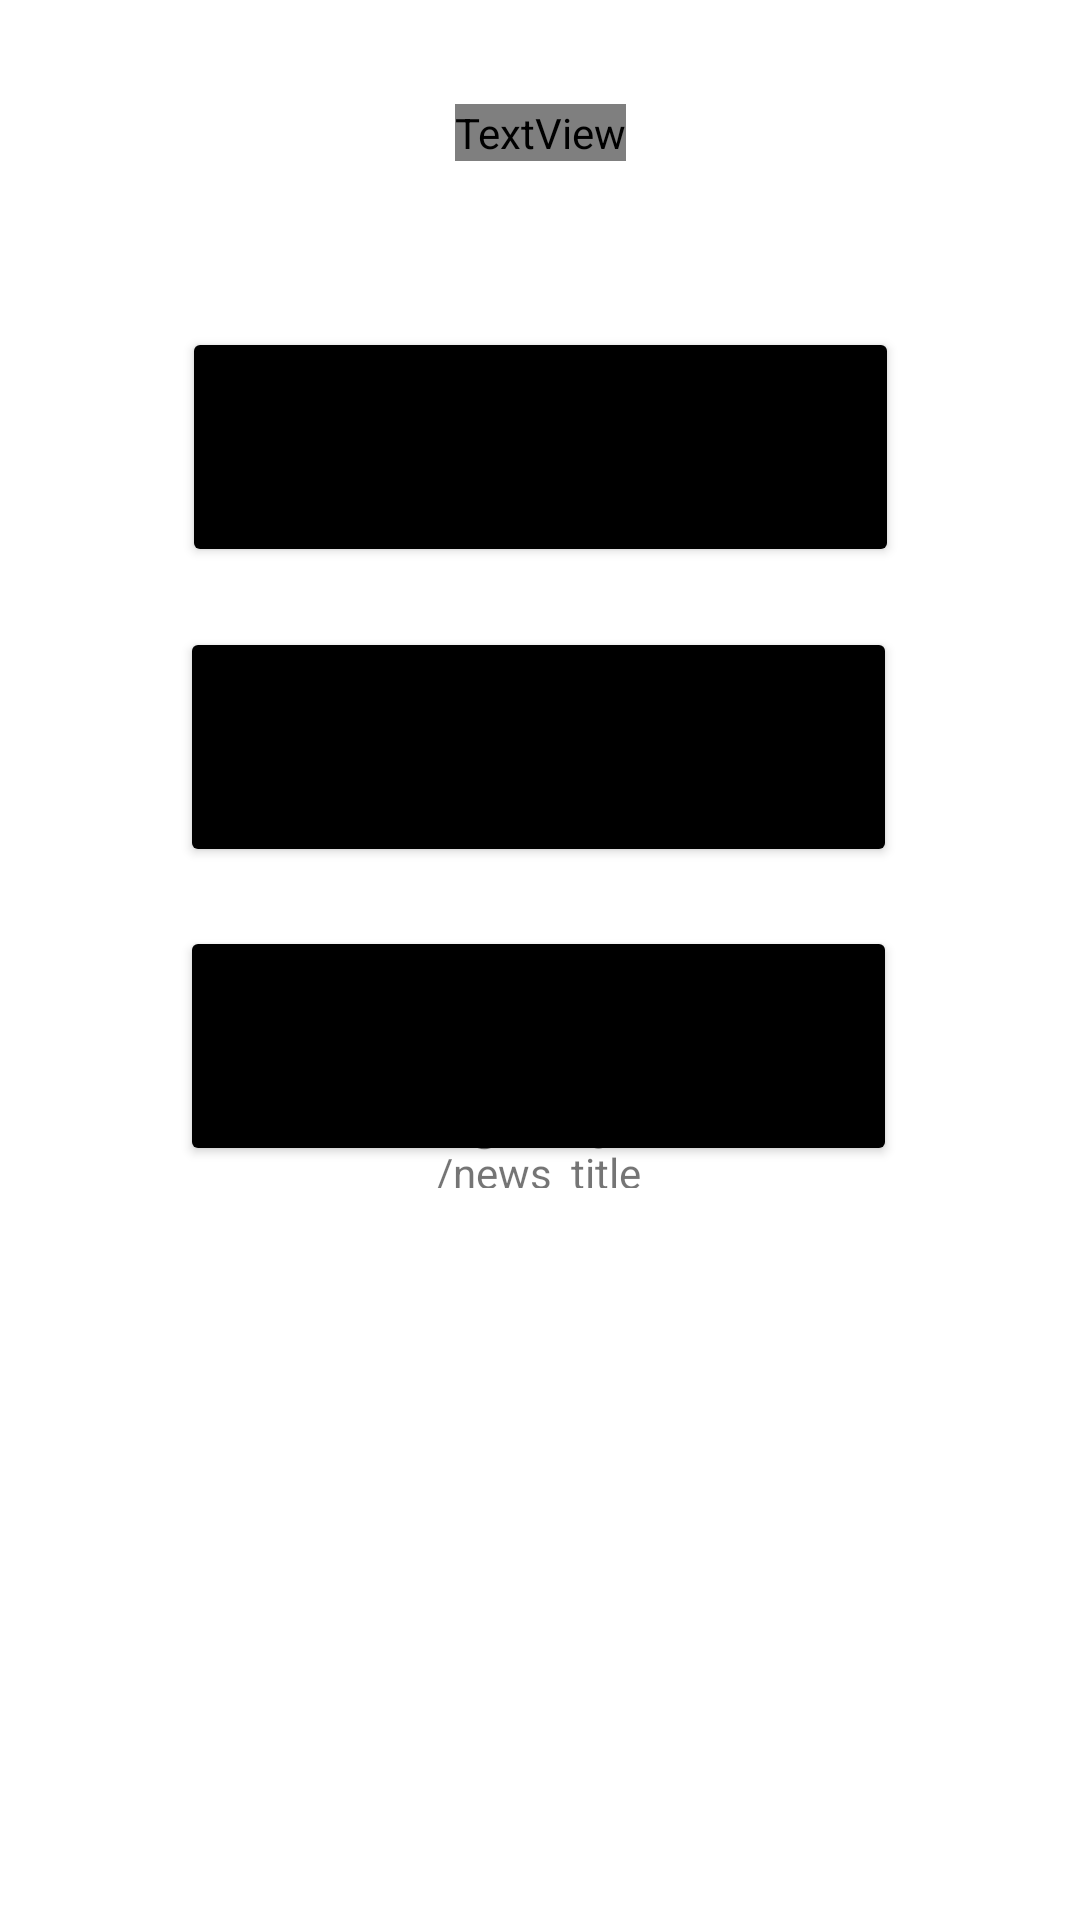

The Android layout XML behind this screen, and the referenced resources:
<!-- AndroidManifest.xml: application theme Theme.CompSciLibrary -->
<!-- res/layout/activity_home_screen.xml -->
<?xml version="1.0" encoding="utf-8"?>
<androidx.constraintlayout.widget.ConstraintLayout xmlns:android="http://schemas.android.com/apk/res/android"
    xmlns:app="http://schemas.android.com/apk/res-auto"
    xmlns:tools="http://schemas.android.com/tools"
    android:layout_width="match_parent"
    android:layout_height="match_parent"
    tools:context=".HomeScreen">

    <TextView
        android:id="@+id/home_screen_text_view_title"
        android:layout_width="wrap_content"
        android:layout_height="wrap_content"
        android:fontFamily="@font/alegreya"
        android:text="@string/compsci_bookclub_tile_text"
        android:textAlignment="center"
        android:textColor="#000000"
        android:textSize="40sp"
        app:layout_constraintBottom_toBottomOf="parent"
        app:layout_constraintEnd_toEndOf="parent"
        app:layout_constraintStart_toStartOf="parent"
        app:layout_constraintTop_toTopOf="parent"
        app:layout_constraintVertical_bias="0.056" />

    <TextView
        android:id="@+id/username_text_view"
        android:layout_width="match_parent"
        android:layout_height="wrap_content"
        android:layout_marginTop="8dp"
        android:textAlignment="center"
        app:layout_constraintBottom_toBottomOf="parent"
        app:layout_constraintEnd_toEndOf="parent"
        app:layout_constraintHorizontal_bias="0.498"
        app:layout_constraintStart_toStartOf="parent"
        app:layout_constraintTop_toBottomOf="@+id/home_screen_text_view_title"
        app:layout_constraintVertical_bias="0.015" />

    <Button
        android:id="@+id/search_book_button"
        android:layout_width="239dp"
        android:layout_height="80dp"
        android:layout_marginTop="20dp"
        android:text="@string/search_for_a_book_text"
        app:backgroundTint="#000000"
        app:layout_constraintEnd_toEndOf="parent"
        app:layout_constraintStart_toStartOf="parent"
        app:layout_constraintTop_toBottomOf="@+id/username_text_view" />

    <Button
        android:id="@+id/add_book_button"
        android:layout_width="239dp"
        android:layout_height="80dp"
        android:layout_marginTop="20dp"
        android:text="@string/add_a_book_button_text"
        app:backgroundTint="#000000"
        app:layout_constraintEnd_toEndOf="parent"
        app:layout_constraintHorizontal_bias="0.497"
        app:layout_constraintStart_toStartOf="parent"
        app:layout_constraintTop_toBottomOf="@+id/search_book_button" />

    <Button
        android:id="@+id/all_books_button"
        android:layout_width="239dp"
        android:layout_height="80dp"
        android:layout_marginTop="16dp"
        android:text="@string/library_button_text"
        app:backgroundTint="#000000"
        app:layout_constraintBottom_toBottomOf="parent"
        app:layout_constraintEnd_toEndOf="parent"
        app:layout_constraintHorizontal_bias="0.497"
        app:layout_constraintStart_toStartOf="parent"
        app:layout_constraintTop_toBottomOf="@+id/add_book_button"
        app:layout_constraintVertical_bias="0.015" />

    <ScrollView
        android:id="@+id/scrollView2"
        android:layout_width="283dp"
        android:layout_height="240dp"
        android:layout_marginBottom="4dp"
        app:layout_constraintBottom_toBottomOf="parent"
        app:layout_constraintEnd_toEndOf="parent"
        app:layout_constraintStart_toStartOf="parent">

        <LinearLayout
            android:id="@+id/newsLayout"
            android:layout_width="match_parent"
            android:layout_height="wrap_content"
            android:orientation="vertical" />
    </ScrollView>

    <TextView
        android:id="@+id/textView4"
        android:layout_width="82dp"
        android:layout_height="31dp"
        android:text="@string/news_title"
        android:textAlignment="center"
        app:layout_constraintBottom_toTopOf="@+id/scrollView2"
        app:layout_constraintEnd_toEndOf="parent"
        app:layout_constraintHorizontal_bias="0.498"
        app:layout_constraintStart_toStartOf="parent"
        app:layout_constraintTop_toBottomOf="@+id/all_books_button"
        app:layout_constraintVertical_bias="1.0" />
</androidx.constraintlayout.widget.ConstraintLayout>
<!-- resources referenced by this layout -->
<resources>
  <string name="add_a_book_button_text">add a book</string>
  <string name="compsci_bookclub_tile_text">CompSci BookClub</string>
  <string name="library_button_text">Library</string>
  <string name="search_for_a_book_text">Search for a book</string>
  <style name="Theme.CompSciLibrary" parent="Theme.MaterialComponents.DayNight.DarkActionBar">
          
          <item name="colorPrimary">@color/purple_500</item>
          <item name="colorPrimaryVariant">@color/purple_700</item>
          <item name="colorOnPrimary">@color/white</item>
          
          <item name="colorSecondary">@color/teal_200</item>
          <item name="colorSecondaryVariant">@color/teal_700</item>
          <item name="colorOnSecondary">@color/black</item>
          
          <item name="android:statusBarColor" tools:targetApi="l">?attr/colorPrimaryVariant</item>
          
      </style>
  <!-- not gathered from this repository: default colours our renderer supplied (Android Studio template values) -->
  <color name="purple_500">#FF6200EE</color>
  <color name="purple_700">#FF3700B3</color>
  <color name="teal_200">#FF03DAC5</color>
  <color name="teal_700">#FF018786</color>
  <color name="black">#FF000000</color>
  <color name="white">#FFFFFFFF</color>
</resources>
